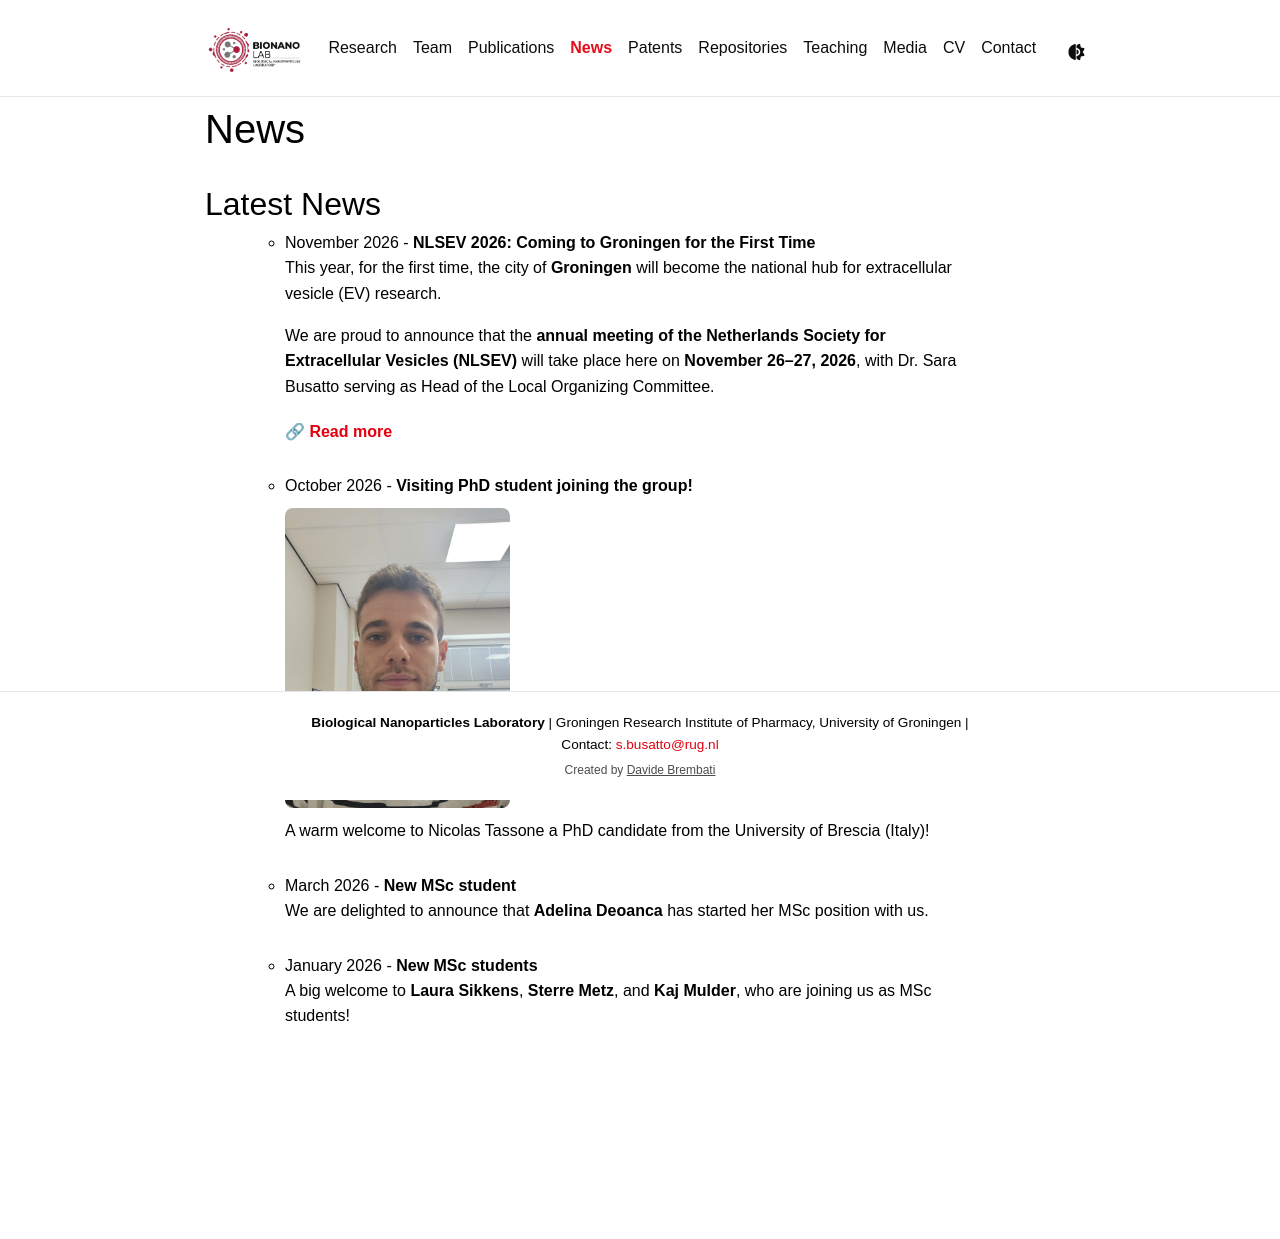

repository: Sbusatto/busattolab.github.io · page: news/index.html · generator: jekyll

---
layout: page
title: News
permalink: /news/
nav: true
nav_order: 4
---

## Latest News

<!-- Questo motore legge automaticamente tutte le notizie dal CMS! -->
<ul>
  <ul>
  {% for post in site.posts %}
    <li style="margin-bottom: 30px;">
      {{ post.date | date: "%B %Y" }} - <strong>{{ post.title }}</strong><br>
      
      <!-- Se c'è un'immagine, la mostra formattata bene -->
      {% if post.image %}
        <img src="{{ post.image }}" alt="{{ post.title }}" style="max-width: 100%; height: auto; max-height: 300px; margin-top: 10px; margin-bottom: 10px; border-radius: 8px; display: block;">
      {% endif %}
      
      <!-- Il testo della notizia -->
      <div>
        {{ post.content }}
      </div>
      
      <!-- Se c'è un link, aggiunge un bottone/testo cliccabile alla fine -->
      {% if post.ext_link %}
        <a href="{{ post.ext_link }}" target="_blank" rel="noopener noreferrer" style="font-weight: bold; display: inline-block; margin-top: 5px;">🔗 Read more</a>
      {% endif %}
    </li>
  {% endfor %}
</ul>
</ul>
